Labelled photos from "train", an image-classification folder in sadboizzyeuem2307/Machine_learning_basic. The possible labels are: penguin, turtle.

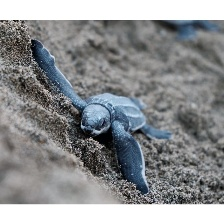
Label: turtle

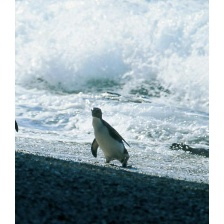
Label: penguin

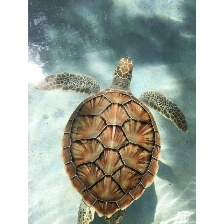
Label: turtle

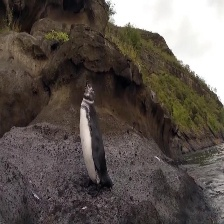
Label: penguin

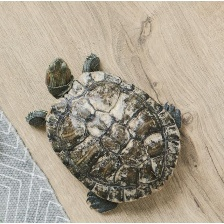
Label: turtle

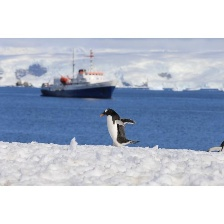
Label: penguin
